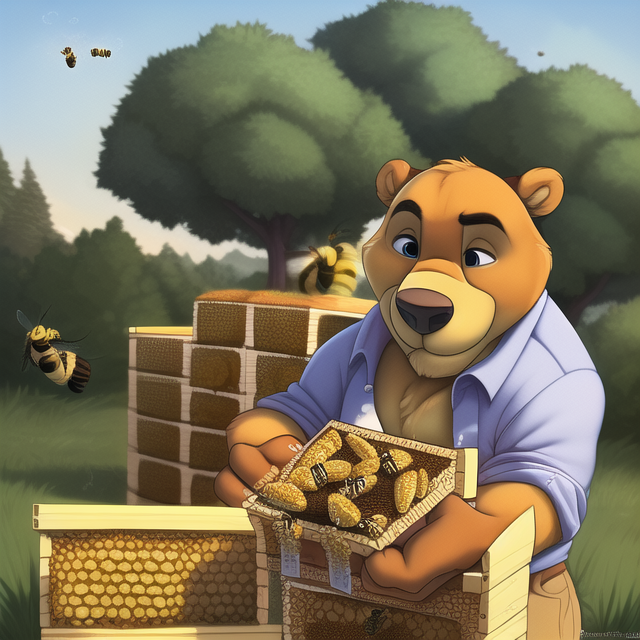
Generation parameters embedded in this image by NovelAI (PNG 'Description' and 'Comment' text chunks):
masterpiece, best quality, The brother bear decided to try his luck at a nearby bee hive in hopes of finding honey. He was careful not to disturb the bees, and was rewarded with a delicious treat for himself and his siblings.
{"steps":28,"sampler":"k_euler_ancestral","seed":1857442684,"strength":0.7,"noise":0.2,"scale":11.0,"uc":"nsfw, worst quality, low quality, what has science done, what, nightmare fuel, eldritch horror, where is your god now, why"}